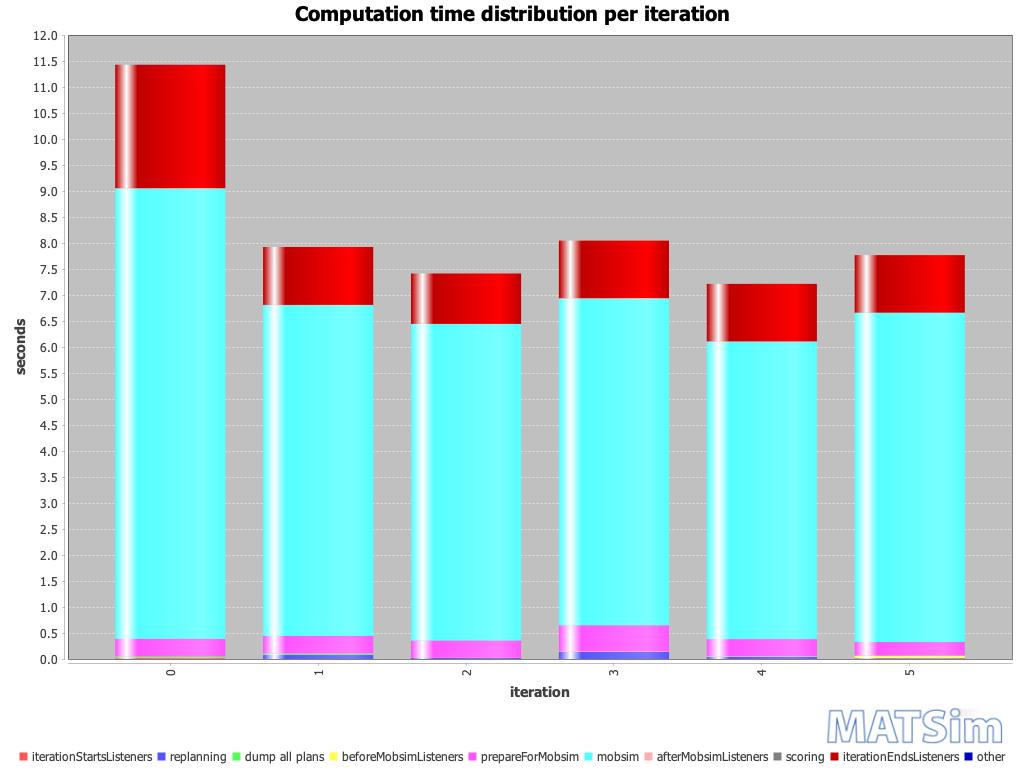

Data behind this chart, as committed beside it:
iteration; BEGIN iteration; BEGIN iterationStartsListeners; END iterationStartsListeners; BEGIN replanning; END replanning; BEGIN beforeMobsimListeners; BEGIN dump all plans; END dump all plans; END beforeMobsimListeners; BEGIN prepareForMobsim; END prepareForMobsim; BEGIN mobsim; END mobsim; BEGIN afterMobsimListeners; END afterMobsimListeners; BEGIN scoring; END scoring; BEGIN iterationEndsListeners; END iterationEndsListeners; END iteration; ; iterationStartsListeners; replanning
0; 15:46:12; 15:46:12; 15:46:12; ; ; 15:46:12; 15:46:12; 15:46:12; 15:46:12; 15:46:12; 15:46:12; 15:46:12; 15:46:21; 15:46:21; 15:46:21; 15:46:21; 15:46:21; 15:46:21; 15:46:23; 15:46:23; ; 00:00:00; 
1; 15:46:23; 15:46:23; 15:46:23; 15:46:23; 15:46:23; 15:46:23; 15:46:23; 15:46:23; 15:46:23; 15:46:23; 15:46:24; 15:46:24; 15:46:30; 15:46:30; 15:46:30; 15:46:30; 15:46:30; 15:46:30; 15:46:31; 15:46:31; ; 00:00:00; 00:00:00
2; 15:46:31; 15:46:31; 15:46:31; 15:46:31; 15:46:31; 15:46:31; ; ; 15:46:31; 15:46:31; 15:46:32; 15:46:32; 15:46:38; 15:46:38; 15:46:38; 15:46:38; 15:46:38; 15:46:38; 15:46:39; 15:46:39; ; 00:00:00; 00:00:00
3; 15:46:39; 15:46:39; 15:46:39; 15:46:39; 15:46:39; 15:46:39; ; ; 15:46:39; 15:46:39; 15:46:39; 15:46:39; 15:46:46; 15:46:46; 15:46:46; 15:46:46; 15:46:46; 15:46:46; 15:46:47; 15:46:47; ; 00:00:00; 00:00:00
4; 15:46:47; 15:46:47; 15:46:47; 15:46:47; 15:46:47; 15:46:47; ; ; 15:46:47; 15:46:47; 15:46:47; 15:46:47; 15:46:53; 15:46:53; 15:46:53; 15:46:53; 15:46:53; 15:46:53; 15:46:54; 15:46:54; ; 00:00:00; 00:00:00
5; 15:46:54; 15:46:54; 15:46:54; 15:46:54; 15:46:54; 15:46:54; ; ; 15:46:55; 15:46:55; 15:46:55; 15:46:55; 15:47:01; 15:47:01; 15:47:01; 15:47:01; 15:47:01; 15:47:01; 15:47:02; 15:47:02; ; 00:00:00; 00:00:00
